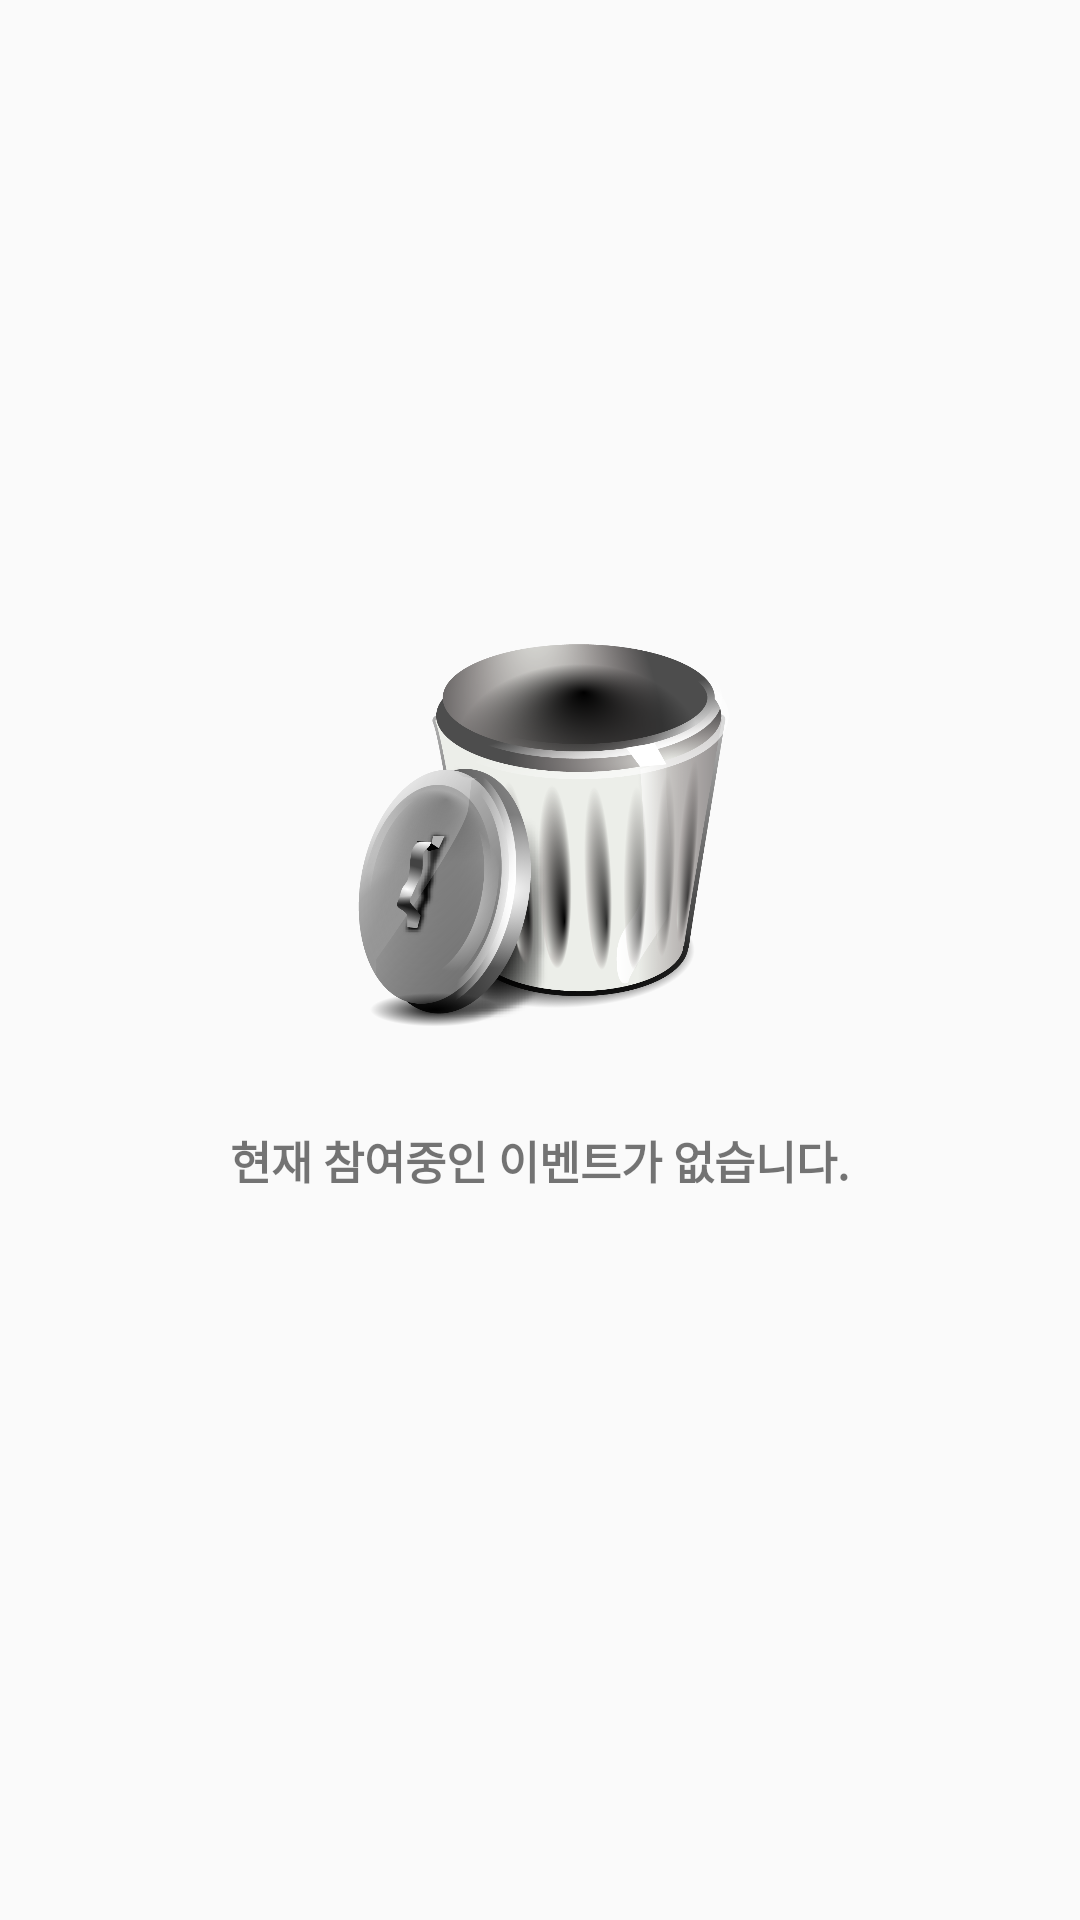

Layout XML and referenced resources for this Android screen:
<!-- AndroidManifest.xml: application theme Theme.AppCompat.Light.NoActionBar -->
<!-- res/layout/fragment_event_list_empty.xml -->
<FrameLayout
    xmlns:android="http://schemas.android.com/apk/res/android"
    xmlns:tools="http://schemas.android.com/tools"
    android:layout_width="match_parent"
    android:layout_height="match_parent"
    tools:context="com.example.jeongyoonsung.eventplanner.EventList">

    <LinearLayout
        android:layout_width="match_parent"
        android:layout_height="match_parent"
        android:gravity="center"
        android:orientation="vertical">

        <ImageView
            android:id="@+id/empty_image"
            android:layout_width="400px"
            android:layout_height="400px"
            android:layout_gravity="center"
            android:src="@drawable/empty"/>

        <TextView
            android:id="@+id/empty"
            android:layout_below="@id/empty_image"
            android:layout_width="match_parent"
            android:layout_height="wrap_content"
            android:layout_margin="30dip"
            android:gravity="center"
            android:text="현재 참여중인 이벤트가 없습니다."
            android:textStyle="bold"
            android:textSize="15sp"/>
    </LinearLayout>

</FrameLayout>
<!-- resources referenced by this layout -->
<resources>
  <!-- drawable empty: png bitmap (drawable, 328072 bytes) -->
</resources>
